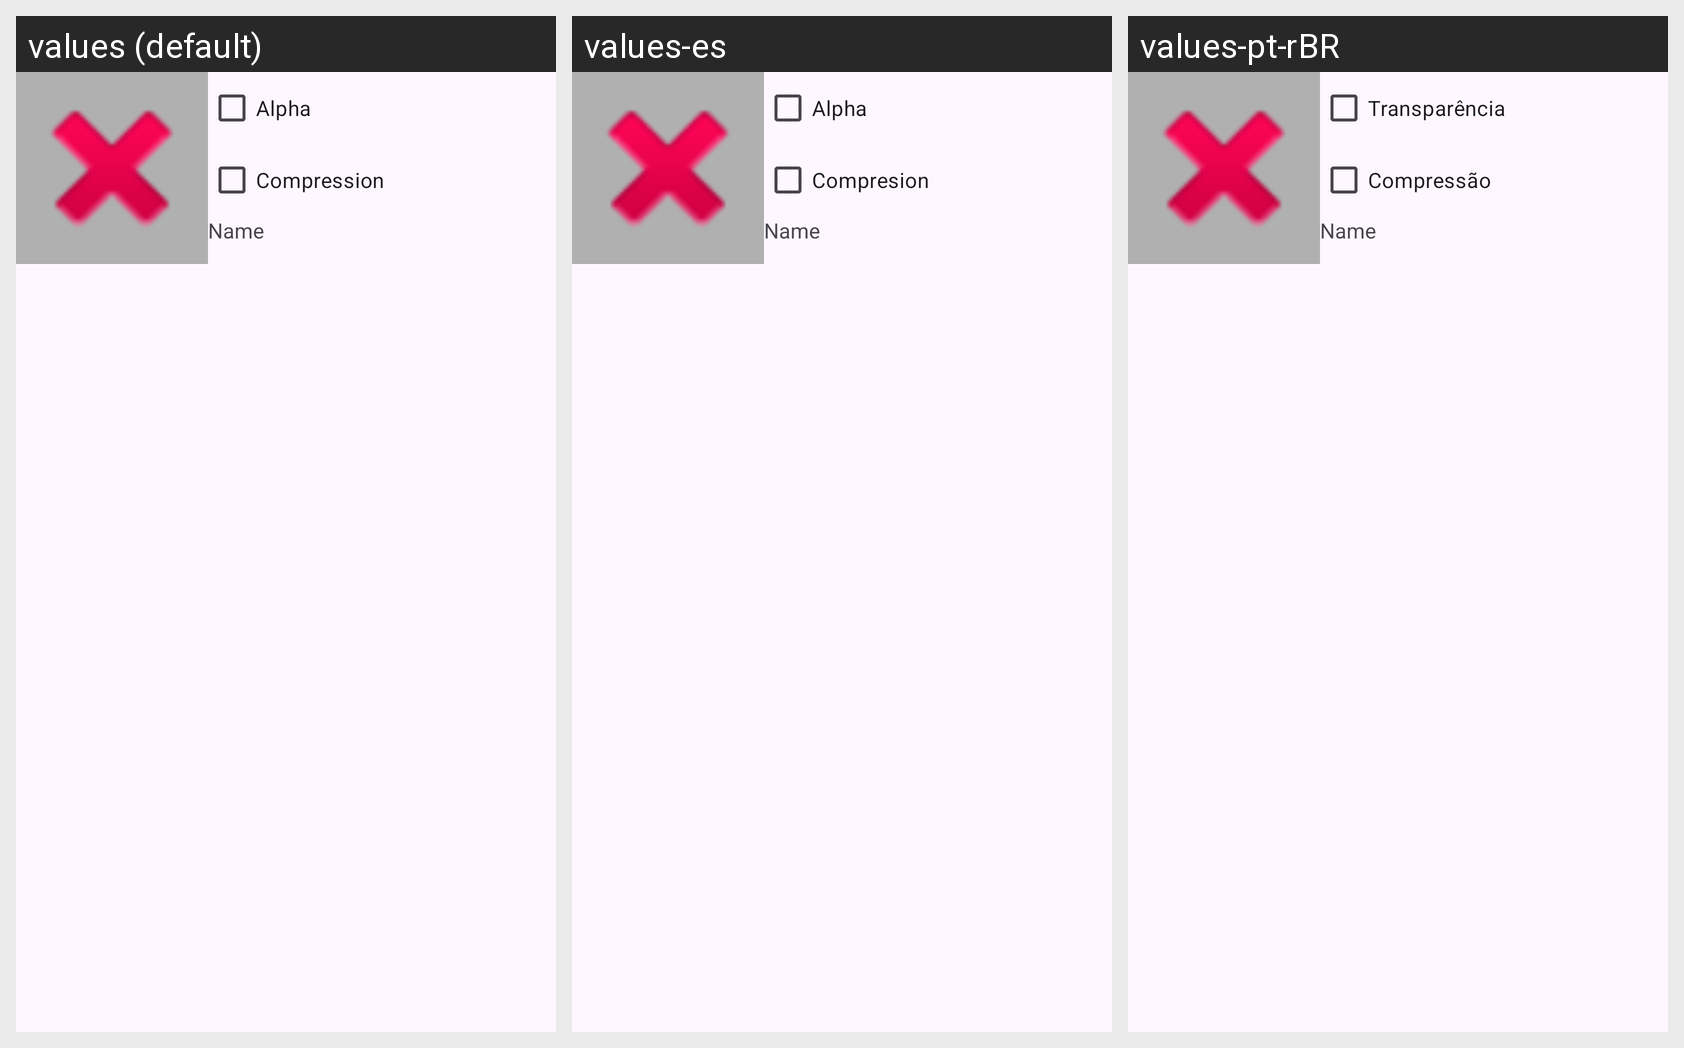

Here is an Android app screen in its default locale and in the app's own translations. Write out the translated-string differences for the strings that appear on this screen.
Android screen res/layout/add_dialog.xml rendered under 3 locales, left to right: values (default), values-es, values-pt-rBR. Device: Nexus 5 (rendered at 1080×1920; each locale shown at half size, 540×960, under a caption strip naming it); theme AppTheme.
Strings drawn on this screen, with the default value and each locale's value (text and hints the layout hard-codes, and strings that could not be matched under every locale, appear in the picture but are not listed):

a
  values: Alpha
  values-es: Alpha
  values-pt-rBR: Transparência

compressed
  values: Compression
  values-es: Compresion
  values-pt-rBR: Compressão
